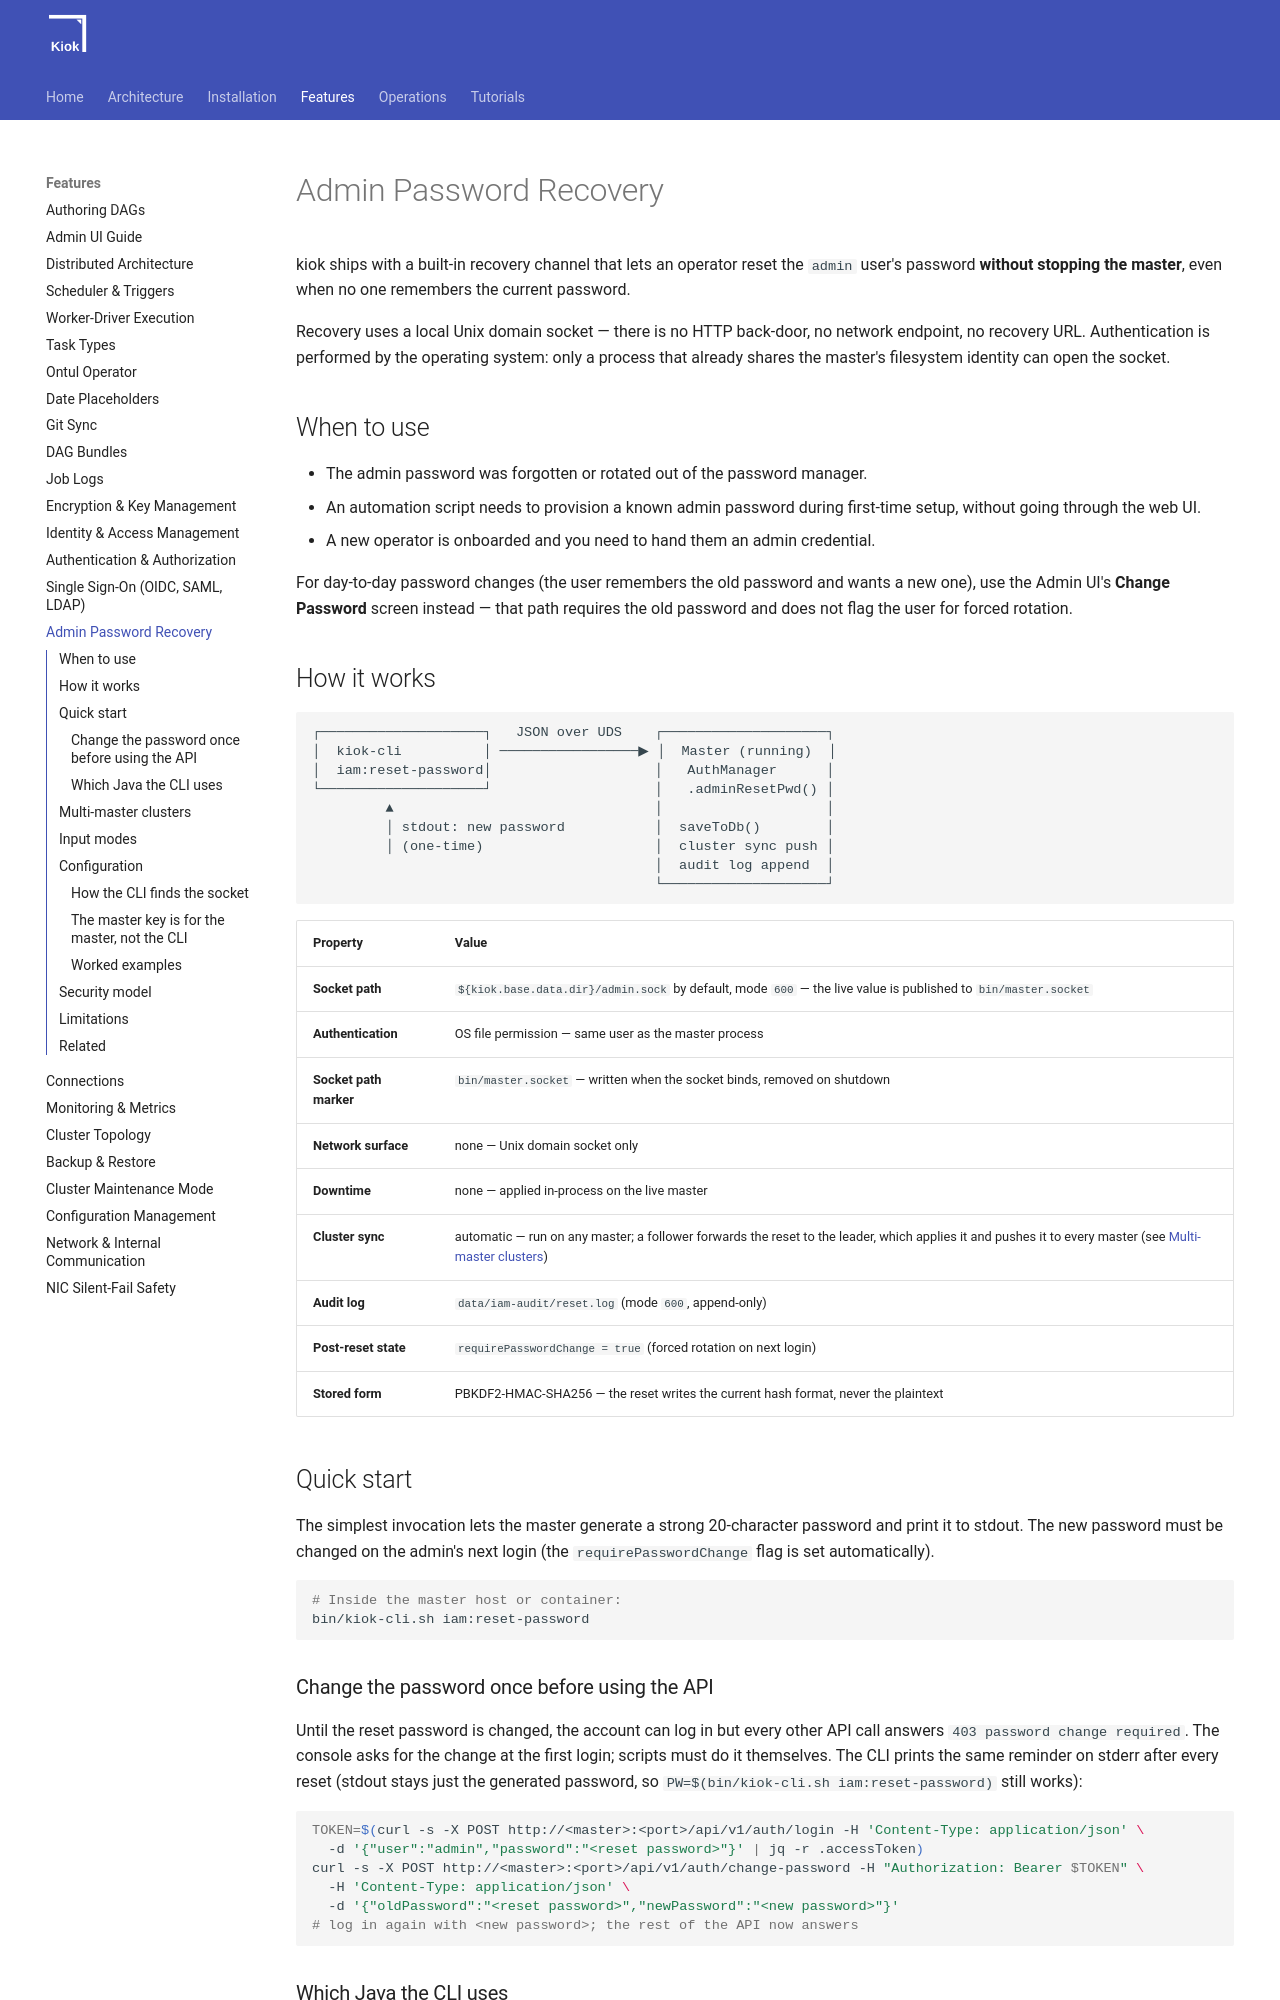

repository: cloudcheflabs/kiok-docs · page: 1.0.0/features/admin-password-recovery/index.html · generator: mkdocs

# Admin Password Recovery

kiok ships with a built-in recovery channel that lets an operator reset the
`admin` user's password **without stopping the master**, even when no one
remembers the current password.

Recovery uses a local Unix domain socket — there is no HTTP back-door, no
network endpoint, no recovery URL. Authentication is performed by the
operating system: only a process that already shares the master's filesystem
identity can open the socket.

## When to use

- The admin password was forgotten or rotated out of the password manager.
- An automation script needs to provision a known admin password during
  first-time setup, without going through the web UI.
- A new operator is onboarded and you need to hand them an admin credential.

For day-to-day password changes (the user remembers the old password and
wants a new one), use the Admin UI's **Change Password** screen instead —
that path requires the old password and does not flag the user for forced
rotation.

## How it works

```
┌────────────────────┐   JSON over UDS    ┌────────────────────┐
│  kiok-cli          │ ─────────────────▶ │  Master (running)  │
│  iam:reset-password│                    │   AuthManager      │
└────────────────────┘                    │   .adminResetPwd() │
         ▲                                │                    │
         │ stdout: new password           │  saveToDb()        │
         │ (one-time)                     │  cluster sync push │
                                          │  audit log append  │
                                          └────────────────────┘
```

| Property | Value |
|---|---|
| **Socket path** | `${kiok.base.data.dir}/admin.sock` by default, mode `600` — the live value is published to `bin/master.socket` |
| **Authentication** | OS file permission — same user as the master process |
| **Socket path marker** | `bin/master.socket` — written when the socket binds, removed on shutdown |
| **Network surface** | none — Unix domain socket only |
| **Downtime** | none — applied in-process on the live master |
| **Cluster sync** | automatic — run on any master; a follower forwards the reset to the leader, which applies it and pushes it to every master (see [Multi-master clusters](#multi-master-clusters)) |
| **Audit log** | `data/iam-audit/reset.log` (mode `600`, append-only) |
| **Post-reset state** | `requirePasswordChange = true` (forced rotation on next login) |
| **Stored form** | PBKDF2-HMAC-SHA256 — the reset writes the current hash format, never the plaintext |

## Quick start

The simplest invocation lets the master generate a strong 20-character
password and print it to stdout. The new password must be changed on the
admin's next login (the `requirePasswordChange` flag is set automatically).

```bash
# Inside the master host or container:
bin/kiok-cli.sh iam:reset-password
```

### Change the password once before using the API

Until the reset password is changed, the account can log in but every other API call answers
`403 password change required`. The console asks for the change at the first login; scripts must do it
themselves. The CLI prints the same reminder on stderr after every reset (stdout stays just the
generated password, so `PW=$(bin/kiok-cli.sh iam:reset-password)` still works):

```bash
TOKEN=$(curl -s -X POST http://<master>:<port>/api/v1/auth/login -H 'Content-Type: application/json' \
  -d '{"user":"admin","password":"<reset password>"}' | jq -r .accessToken)
curl -s -X POST http://<master>:<port>/api/v1/auth/change-password -H "Authorization: Bearer $TOKEN" \
  -H 'Content-Type: application/json' \
  -d '{"oldPassword":"<reset password>","newPassword":"<new password>"}'
# log in again with <new password>; the rest of the API now answers
```
